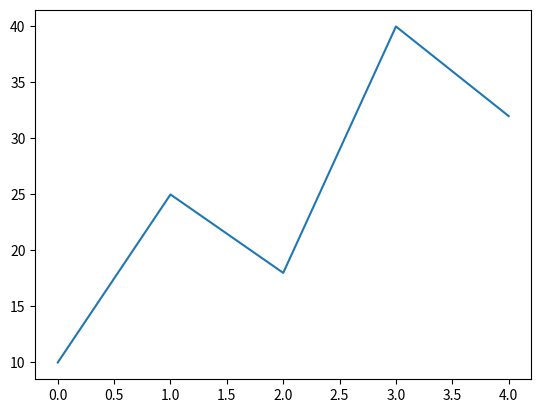

Source code (Python):
import matplotlib.pyplot as plt

ventas = [10, 25, 18, 40, 32]
plt.plot(ventas)
plt.show()
